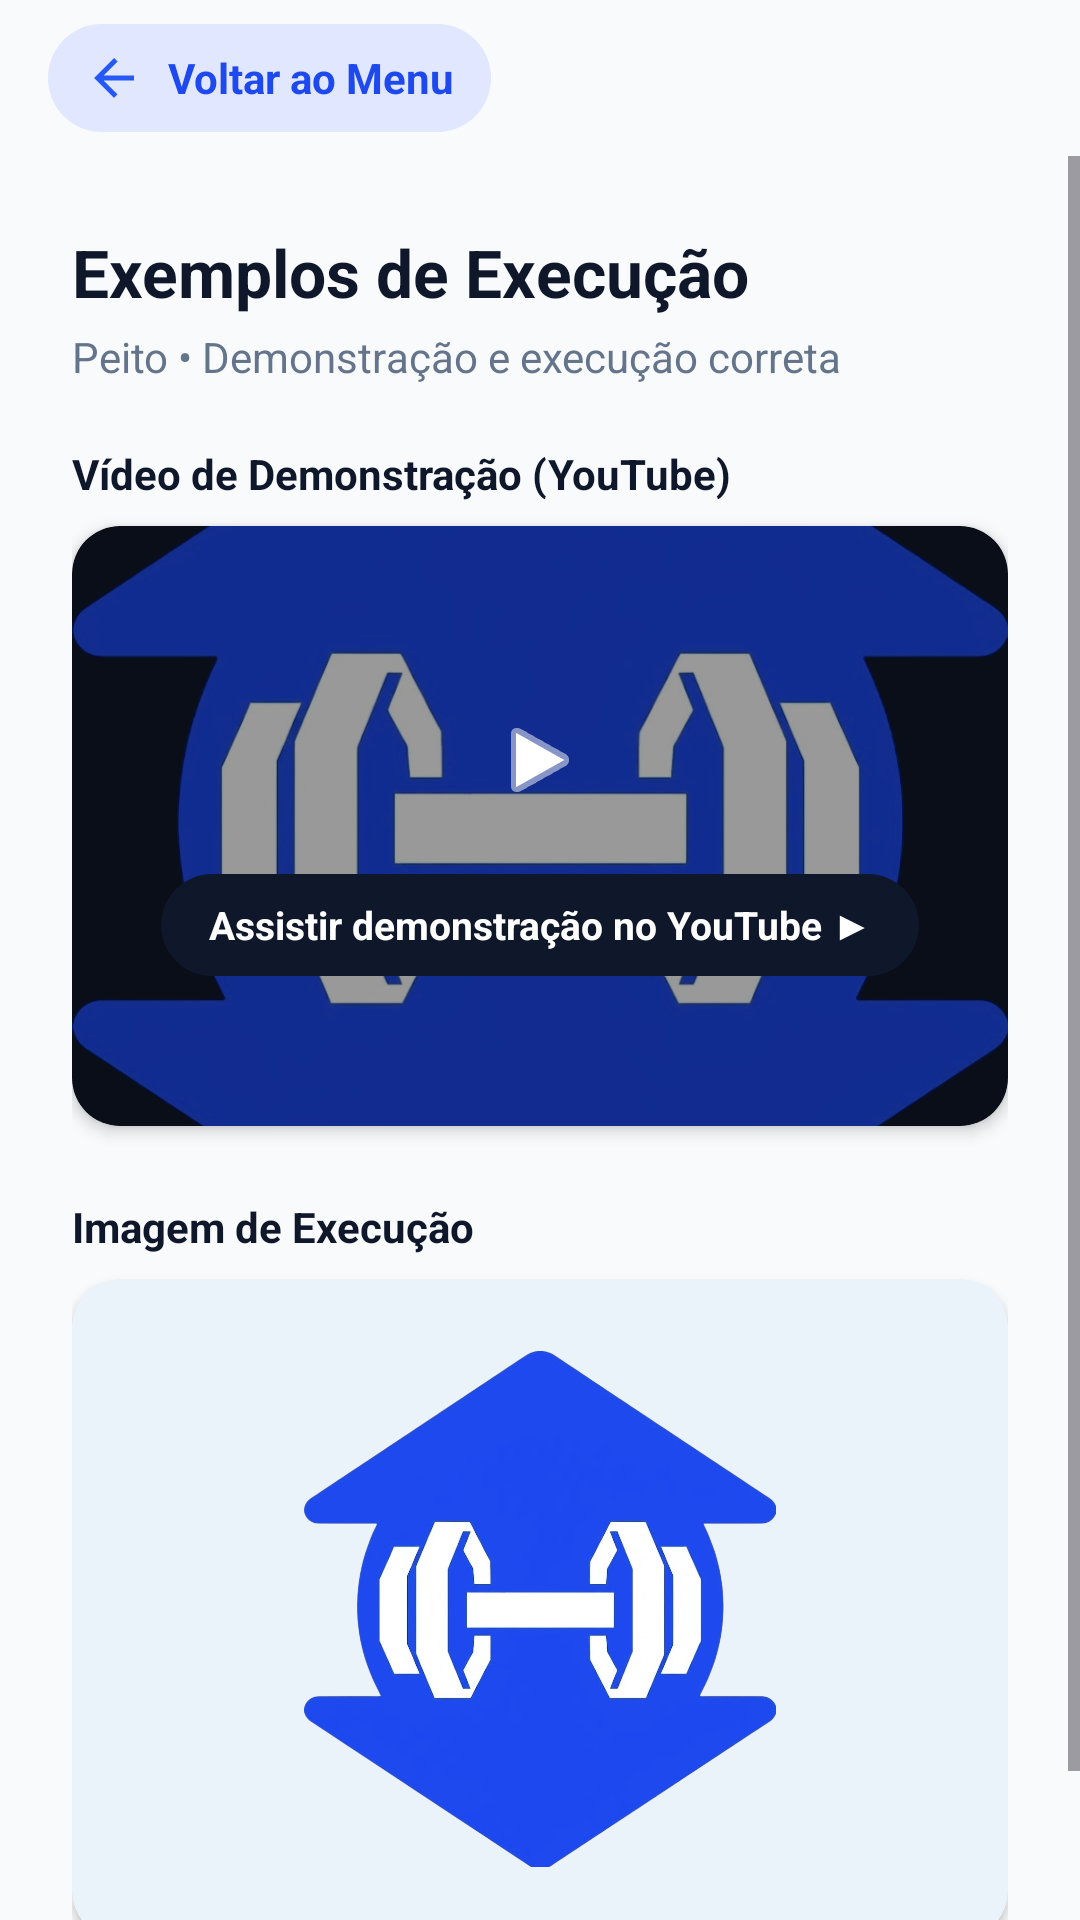

This screen was rendered from an Android layout file. Write that file and the resources it references.
<!-- AndroidManifest.xml: application theme Theme.AcademiaUniforTelas1 -->
<!-- res/layout/activity_exemplos_aluno.xml -->
<?xml version="1.0" encoding="utf-8"?>
<LinearLayout xmlns:android="http://schemas.android.com/apk/res/android"
    xmlns:app="http://schemas.android.com/apk/res-auto"
    android:layout_width="match_parent"
    android:layout_height="match_parent"
    android:fitsSystemWindows="true"
    android:background="#F8FAFC"
    android:orientation="vertical">

    <include layout="@layout/include_top_bar" />

    <ScrollView
        android:layout_width="match_parent"
        android:layout_height="0dp"
        android:layout_weight="1"
        android:fillViewport="true">

        <LinearLayout
            android:layout_width="match_parent"
            android:layout_height="wrap_content"
            android:orientation="vertical"
            android:padding="24dp">

            <TextView
                android:id="@+id/tvExercicioTitulo"
                android:layout_width="match_parent"
                android:layout_height="wrap_content"
                android:text="Exemplos de Execução"
                android:textColor="#0F172A"
                android:textSize="22sp"
                android:textStyle="bold" />

            <TextView
                android:id="@+id/tvExercicioDetalhe"
                android:layout_width="match_parent"
                android:layout_height="wrap_content"
                android:layout_marginTop="4dp"
                android:layout_marginBottom="20dp"
                android:text="Peito • Demonstração e execução correta"
                android:textColor="#64748B"
                android:textSize="14sp" />

            
            <TextView
                android:layout_width="wrap_content"
                android:layout_height="wrap_content"
                android:layout_marginBottom="8dp"
                android:text="Vídeo de Demonstração (YouTube)"
                android:textColor="#0F172A"
                android:textSize="14sp"
                android:textStyle="bold" />

            <androidx.cardview.widget.CardView
                android:id="@+id/cardVideoPlayer"
                android:layout_width="match_parent"
                android:layout_height="200dp"
                android:layout_marginBottom="24dp"
                android:clickable="true"
                android:focusable="true"
                app:cardBackgroundColor="#0F172A"
                app:cardCornerRadius="16dp"
                app:cardElevation="3dp">

                <RelativeLayout
                    android:layout_width="match_parent"
                    android:layout_height="match_parent">

                    <ImageView
                        android:id="@+id/ivVideoThumbnail"
                        android:layout_width="match_parent"
                        android:layout_height="match_parent"
                        android:scaleType="centerCrop"
                        android:src="@drawable/ic_academia_logo" />

                    
                    <View
                        android:layout_width="match_parent"
                        android:layout_height="match_parent"
                        android:background="#66000000" />

                    <LinearLayout
                        android:layout_width="wrap_content"
                        android:layout_height="wrap_content"
                        android:layout_centerInParent="true"
                        android:gravity="center"
                        android:orientation="vertical">

                        <ImageView
                            android:id="@+id/ivPlayIcon"
                            android:layout_width="56dp"
                            android:layout_height="56dp"
                            android:background="@drawable/shape_circle"
                            android:backgroundTint="#FF0000"
                            android:padding="12dp"
                            android:src="@android:drawable/ic_media_play"
                            app:tint="#FFFFFF" />

                        <TextView
                            android:id="@+id/tvVideoUrl"
                            android:layout_width="wrap_content"
                            android:layout_height="wrap_content"
                            android:layout_marginTop="10dp"
                            android:background="@drawable/bg_pill_blue"
                            android:backgroundTint="#0F172A"
                            android:paddingHorizontal="16dp"
                            android:paddingVertical="8dp"
                            android:text="Assistir demonstração no YouTube ▶"
                            android:textColor="#FFFFFF"
                            android:textSize="13sp"
                            android:textStyle="bold" />
                    </LinearLayout>
                </RelativeLayout>
            </androidx.cardview.widget.CardView>

            
            <TextView
                android:layout_width="wrap_content"
                android:layout_height="wrap_content"
                android:layout_marginBottom="8dp"
                android:text="Imagem de Execução"
                android:textColor="#0F172A"
                android:textSize="14sp"
                android:textStyle="bold" />

            <androidx.cardview.widget.CardView
                android:id="@+id/cardImagemExemplo"
                android:layout_width="match_parent"
                android:layout_height="220dp"
                android:layout_marginBottom="24dp"
                app:cardBackgroundColor="#EAF2FA"
                app:cardCornerRadius="16dp"
                app:cardElevation="2dp">

                <ImageView
                    android:id="@+id/ivExemploImagem"
                    android:layout_width="match_parent"
                    android:layout_height="match_parent"
                    android:padding="24dp"
                    android:scaleType="fitCenter"
                    android:src="@drawable/ic_academia_logo" />
            </androidx.cardview.widget.CardView>

        </LinearLayout>
    </ScrollView>
</LinearLayout>
<!-- res/layout/include_top_bar.xml (included above) -->
<?xml version="1.0" encoding="utf-8"?>
<LinearLayout xmlns:android="http://schemas.android.com/apk/res/android"
    android:layout_width="match_parent"
    android:layout_height="wrap_content"
    android:orientation="horizontal"
    android:paddingHorizontal="16dp"
    android:paddingVertical="8dp">

    <LinearLayout
        android:id="@+id/btnVoltarMenu"
        android:layout_width="wrap_content"
        android:layout_height="wrap_content"
        android:background="@drawable/bg_top_bar_back"
        android:clickable="true"
        android:focusable="true"
        android:gravity="center_vertical"
        android:orientation="horizontal"
        android:paddingHorizontal="12dp"
        android:paddingVertical="8dp">

        <ImageView
            android:layout_width="20dp"
            android:layout_height="20dp"
            android:contentDescription="Voltar ao Menu"
            android:src="@drawable/ic_arrow_back" />

        <TextView
            android:layout_width="wrap_content"
            android:layout_height="wrap_content"
            android:layout_marginStart="8dp"
            android:text="Voltar ao Menu"
            android:textColor="@color/primary_blue"
            android:textSize="14sp"
            android:textStyle="bold" />
    </LinearLayout>

</LinearLayout>
<!-- resources referenced by this layout -->
<resources>
  <color name="primary_blue">#1D49EE</color>
  <!-- drawable bg_pill_blue (drawable) -->
  <?xml version="1.0" encoding="utf-8"?>
  <shape xmlns:android="http://schemas.android.com/apk/res/android">
      <solid android:color="#102A63" />
      <corners android:radius="28dp" />
  </shape>
  <!-- drawable bg_top_bar_back (drawable) -->
  <?xml version="1.0" encoding="utf-8"?>
  <shape xmlns:android="http://schemas.android.com/apk/res/android">
      <solid android:color="#E0E7FF" />
      <corners android:radius="28dp" />
  </shape>
  <!-- drawable ic_academia_logo: png bitmap (drawable, 273714 bytes) -->
  <!-- drawable ic_arrow_back (drawable) -->
  <vector xmlns:android="http://schemas.android.com/apk/res/android"
      android:width="24dp"
      android:height="24dp"
      android:viewportWidth="24"
      android:viewportHeight="24">
      <path
          android:fillColor="#2558F5"
          android:pathData="M20,11H7.83l5.59,-5.59L12,4l-8,8l8,8l1.41,-1.41L7.83,13H20v-2z" />
  </vector>
  <style name="Theme.AcademiaUniforTelas1" parent="Base.Theme.AcademiaUniforTelas1" />
  <style name="Base.Theme.AcademiaUniforTelas1" parent="Theme.Material3.DayNight.NoActionBar">
          <item name="colorPrimary">@color/primary_blue</item>
          <item name="colorAccent">@color/primary_blue</item>
          <item name="materialButtonStyle">@style/Widget.Material3.Button</item>
      </style>
</resources>
